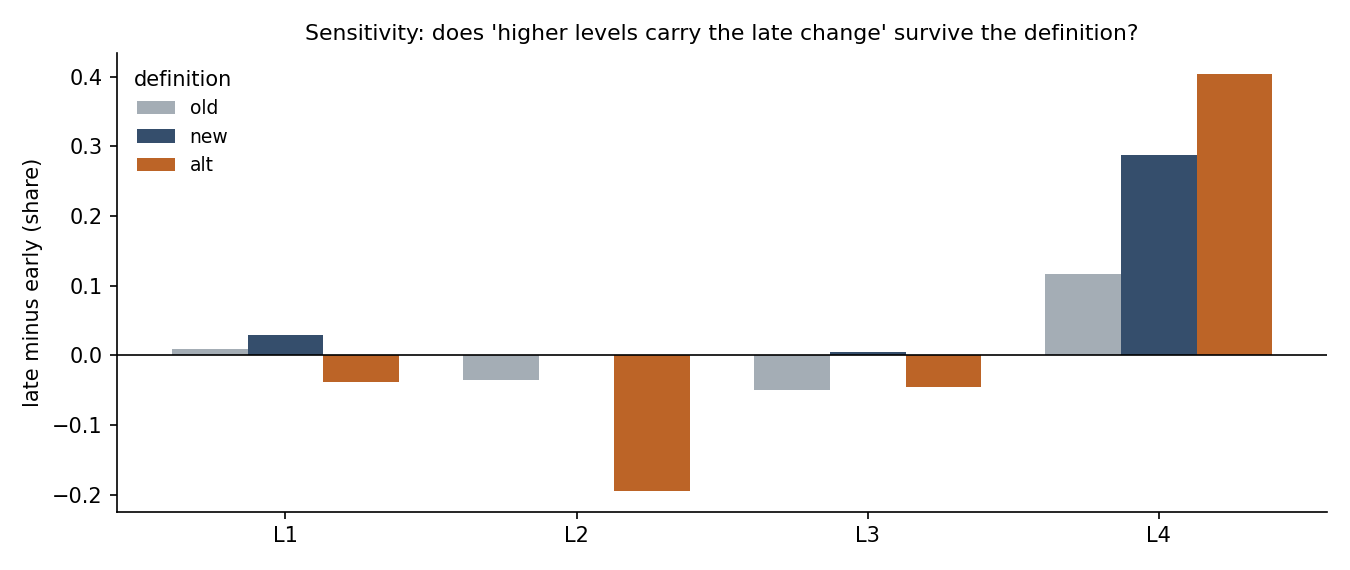

Source data for this figure (header and first rows):
level, definition, late_minus_early, its_1877_norm, precursor_year, precursor_t
L1, old: 1-traditional, 0.009, 0.07, 1825, 2.9
L1, new: maint+domestic, 0.029, -0.35, 1824, 2.8
L1, alt: ecclesiastical, -0.038, -0.52, 1829, 1.4
L2, old: payment-modernity, -0.035, 0.03, 1847, 3.1
L2, new: individual awards, 0.001, 1.69, 1844, 2.5
L2, alt: person density, -0.195, -0.11, 1824, 3.8
L3, old: salary share, -0.05, 2.08, 1844, 1.6
L3, new: admin share, 0.005, -0.34, 1832, 2.1
L3, alt: salary+admin, -0.045, 0.27, 1842, 2.5
L4, old: educational spend, 0.117, 1.25, 1827, 4.6
L4, new: new-revenue (L4A), 0.287, 1.34, 1826, 1.9
L4, alt: L4A+L4B, 0.404, 1.33, 1827, 3.4
